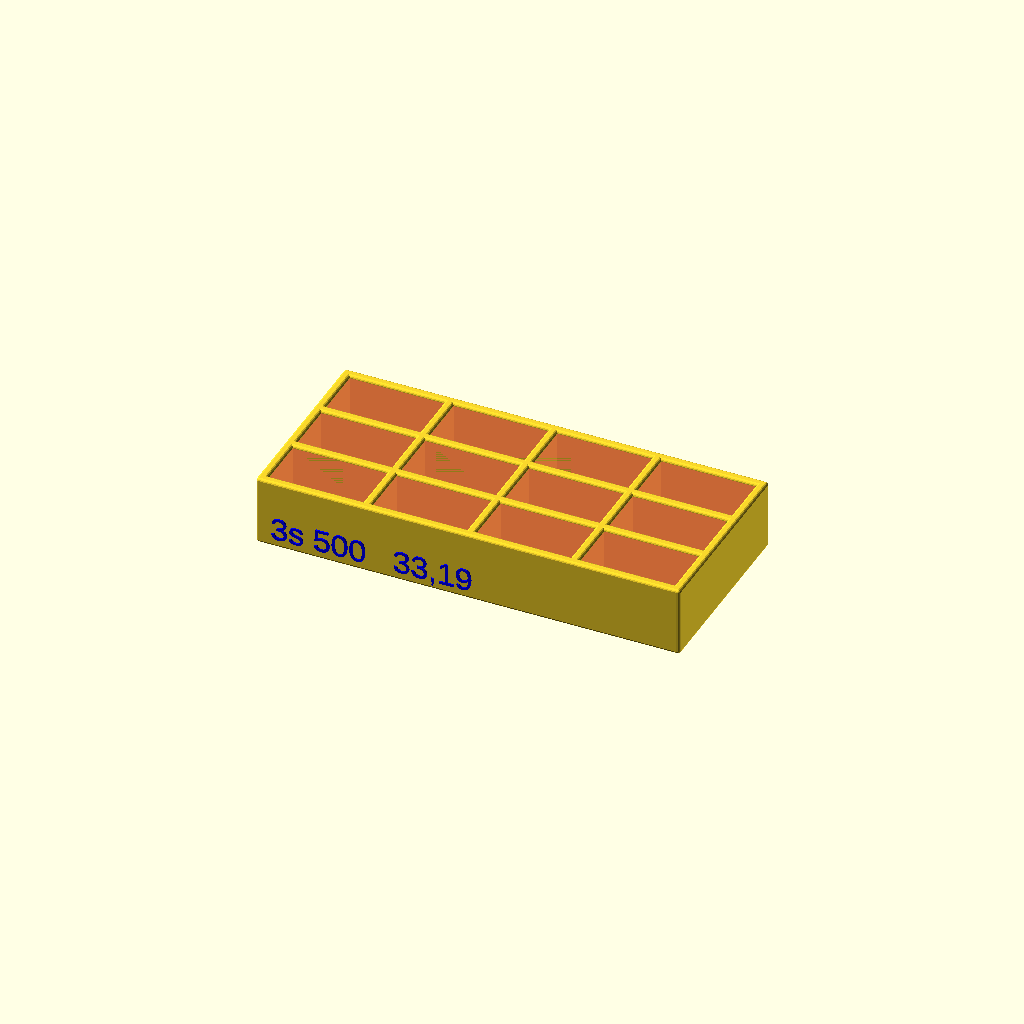
Cell 1: rendered with the file's own defaults.
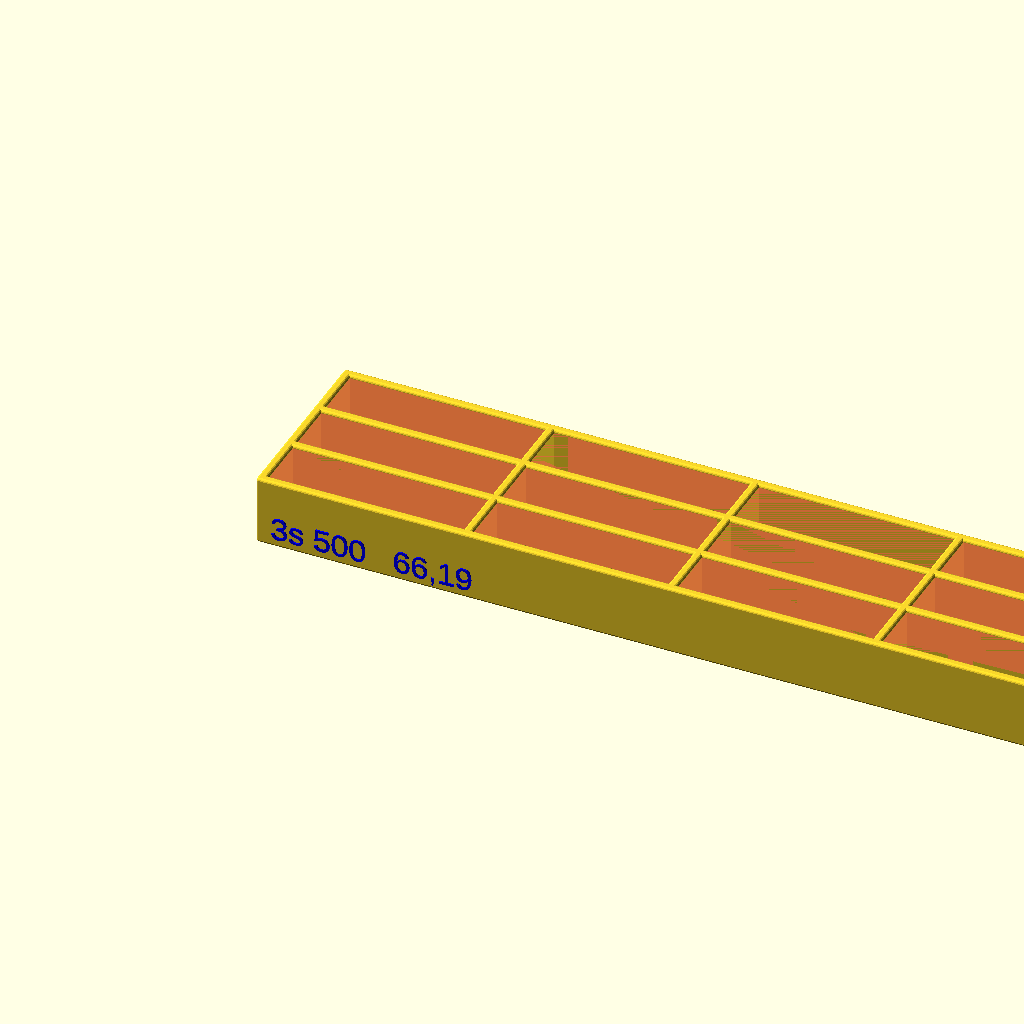
Cell 2: xx = 66 (everything else at default).
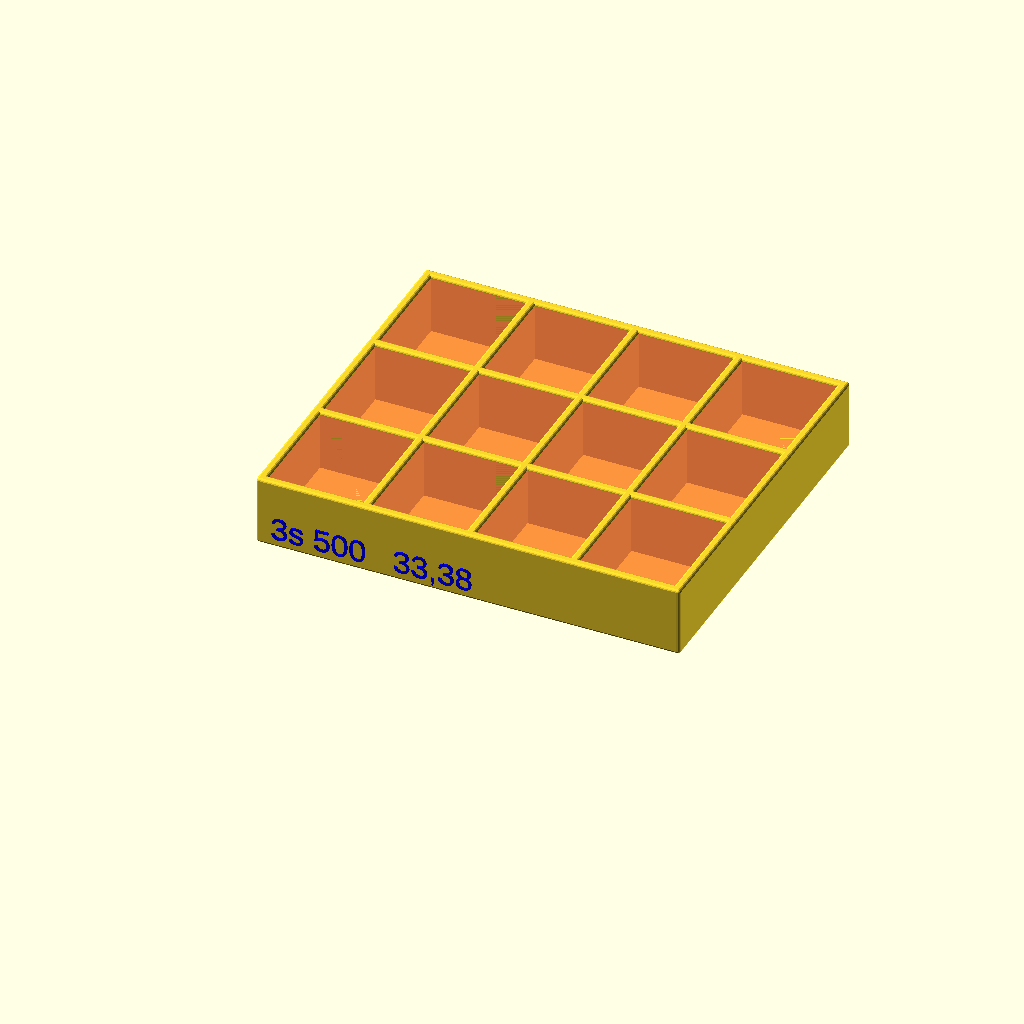
Cell 3: the same model with yy = 38.
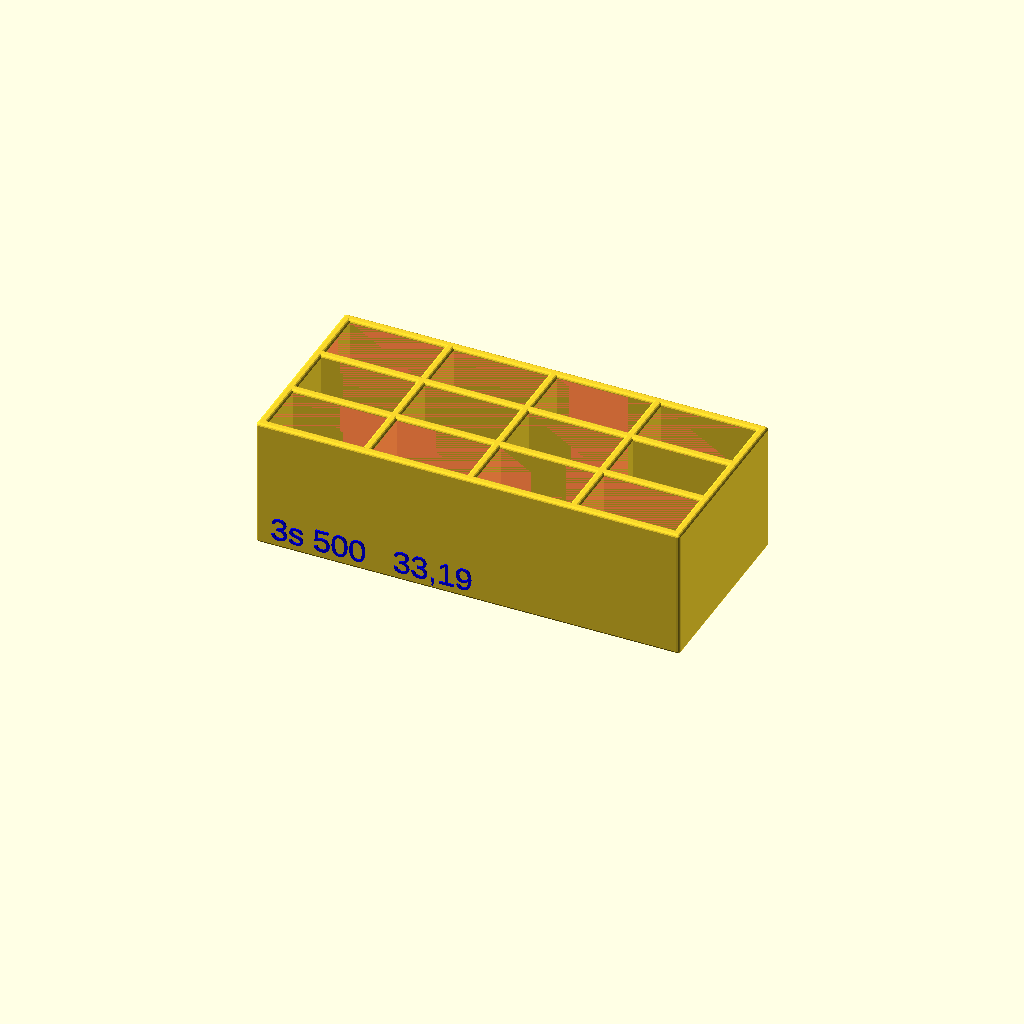
Cell 4 — zz set to 40, the other parameters unchanged.
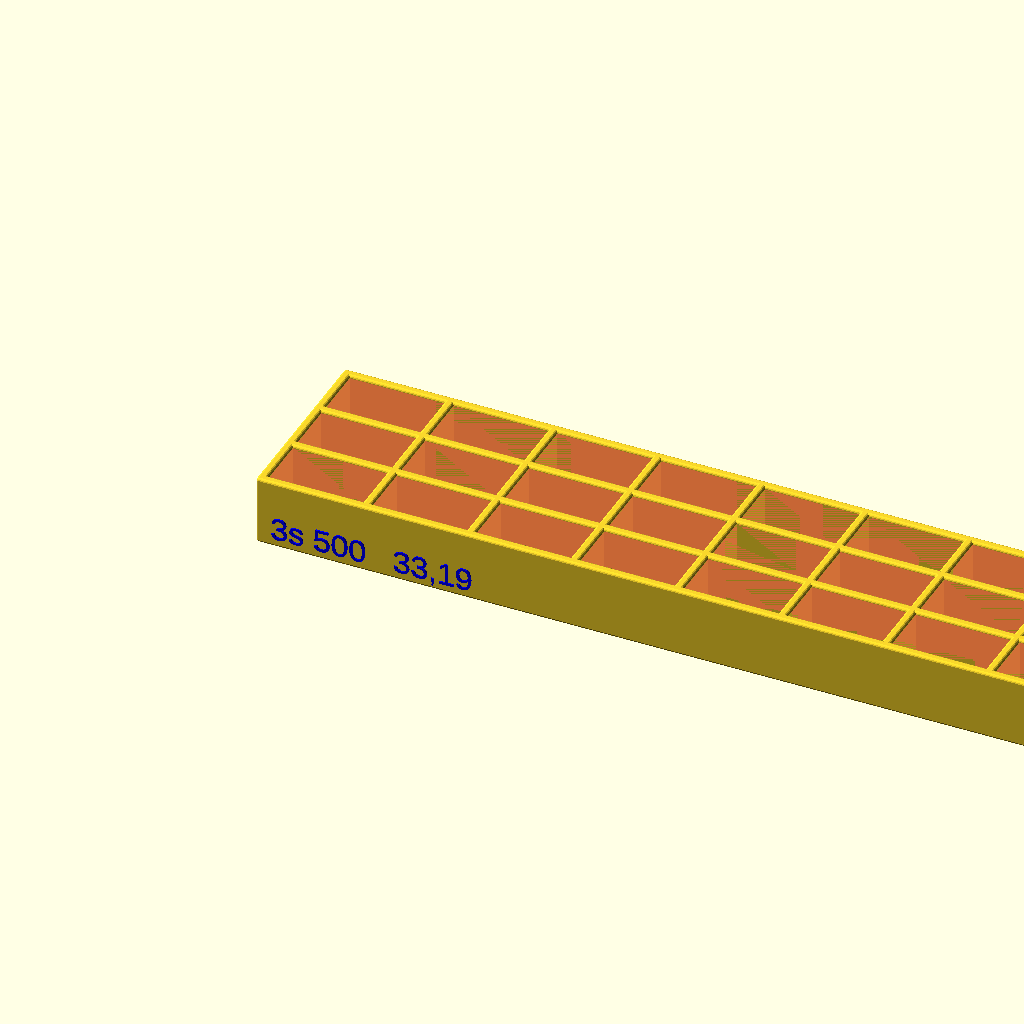
Cell 5 — nx set to 8, the other parameters unchanged.
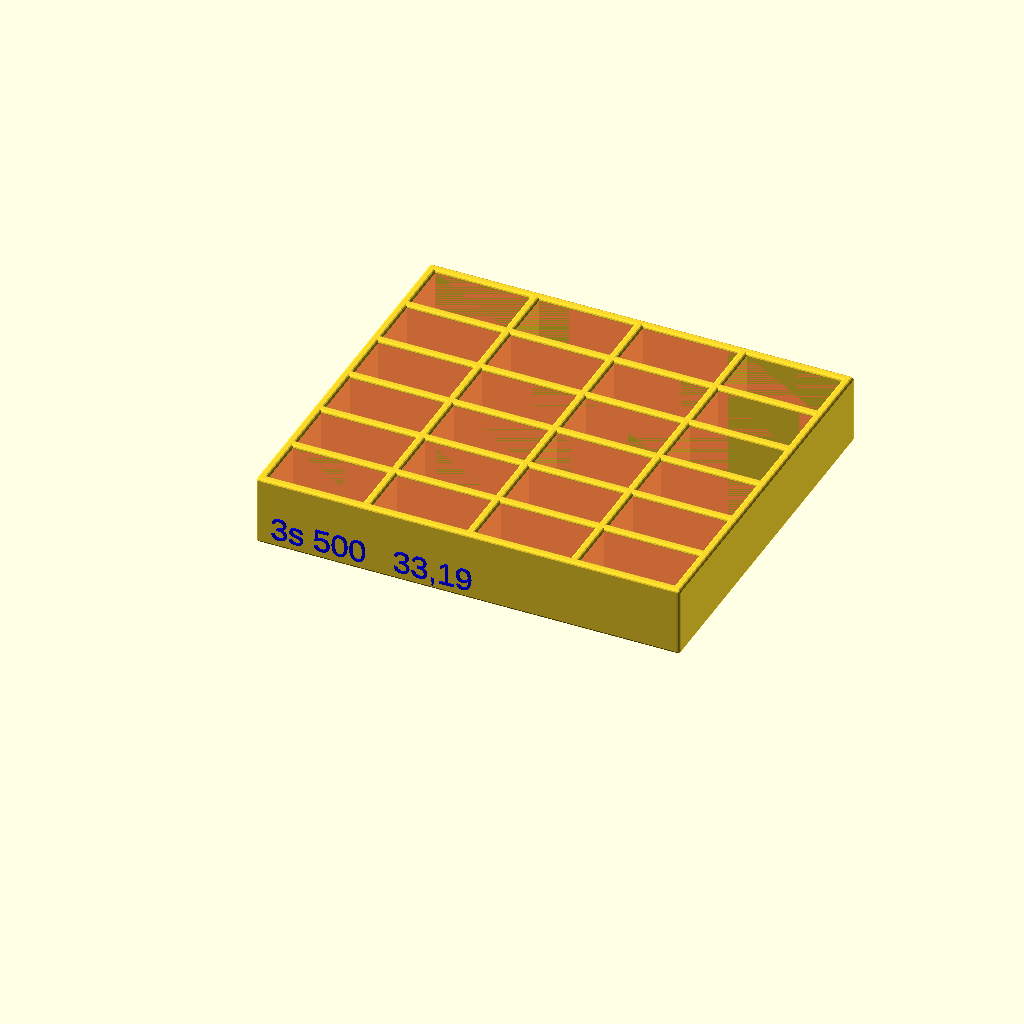
Cell 6 — ny set to 6, the other parameters unchanged.
One fixed orthographic camera (rotation 55°, 0°, 25°; colour scheme Cornfield) for every cell.
OpenSCAD source file original/batbox/batboxp.scad:
//----------------------------------------------------------------------
// batbox.scad -- parameterized lipo battery holder.
// print with layer height = .3, infill = 40%
// Uncomment buildplate() to see if it fits.
//
// usage:
// box(battery width, battery depth, box height,
//                columns, rows, string, comment)
//----------------------------------------------------------------------

xx=33;
yy=19;
zz=20;
nx=4;
ny=3;
dd="3s 500";

box(xx,yy,zz,nx,ny,dd);

//box(46,34,70,2,3,"4s 3300", "nanotech");
//box(37,33,40,3,2,"4s 1800", "nanotech");
//box(33,19,20,4,3,"3s 500",  "zippy");
//box(37,29,30,3,2,"3s 1300", "graphene");
//buildplate();

//----------------------------------------------------------------------
// should not have to touch anything below
//----------------------------------------------------------------------

// manifest constants
wall = 1;               // thickness of wall
emboss_depth = .5;      // emboss_depth
$fn=15;                 // openscad number of fragments

//----------------------------------------------------------------------
// holes -- cut the holes for the batteries
module holes(nxx,nyy,bxx,byy,bzz) {
    for (i = [0:1:nxx-1]) {
        for (j = [0:1:nyy-1]) {
            translate([wall+(i*(bxx+wall)), wall+(j*(byy+wall)),wall]) {
                color("blue") cube([bxx,byy,bzz]);
            }
        }
    }
}

//----------------------------------------------------------------------
// box -- main module, cut holes, decorate
module box(bxx,byy,bzz,nxx,nyy,desc,brand) {
    translate([wall,wall+emboss_depth,0]) {
        minkowski() {
            difference() {
#                cube([nxx*(bxx+wall)+wall,nyy*(byy+wall)+wall,bzz+wall]);
                holes(nxx, nyy,bxx,byy,bzz);
            }
            sphere(r=wall);
        }
        emboss(desc,bxx,byy);
    }
}

//----------------------------------------------------------------------
// emboss - put description and size on the box
module emboss(desc,bxx,byy) {
    magnification = 1.1;
    textsize = 7;
    bstr = str(desc,"   ",bxx,",",byy);
    color("blue") rotate([90,0,0])
        translate([4,2,1])
            linear_extrude(emboss_depth)
                text(bstr, size = magnification*textsize);

}

//----------------------------------------------------------------------
// show the buildplate volume -- will my box fit?
module buildplate() {
    // size of your build plate.
    // Monoprice mini is 120x120x120
    buildplate_x = 120;
    buildplate_y = 120;
    buildplate_z = 120;
    translate([0,0,-1])
        #cube([buildplate_x, buildplate_y,buildplate_z]);
}
Customizer parameters (derived from the source; name, type, default, range or options):
xx: number, default 33
yy: number, default 19
zz: number, default 20
nx: number, default 4
ny: number, default 3
dd: string, default "3s 500"
wall: number, default 1
emboss_depth: number, default 0.5
